Run: headless pygame with SDL's dummy video driver; simulated clock (each Clock.tick advances the game by its frame time, no real sleeping); random seed 0; keys injected as events and as key.get_pressed() state; no mouse input.
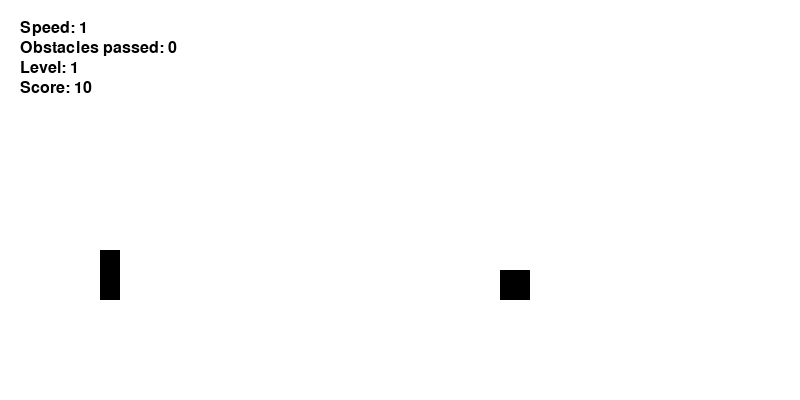
Frame 1 of 1 · flips 1–60 · no input

The pygame program that drew these frames:

import pygame
import random

pygame.init()
screen_width = 800
screen_height = 400
screen = pygame.display.set_mode((screen_width, screen_height))
clock = pygame.time.Clock()

# font to display stats
font = pygame.font.Font(None, 24)

# player
player = pygame.Rect(100, 250, 20, 50)
is_jumping = False
jump_velocity = 0
gravity = 1

# obstacles
obstacles = []
obstacle_timer = 0

# stats
num_obstacles = 0
speed = 1
level = 1
score = 0

running = True
while running:
    for event in pygame.event.get():
        if event.type == pygame.QUIT:
            running = False
        if event.type == pygame.KEYDOWN:
            if event.key == pygame.K_SPACE and not is_jumping:
                is_jumping = True
                # jump velocity is negative, so player goes upwards
                # because y-direction is inverted
                jump_velocity = -15

    # player jumping logic
    if is_jumping:
        player.y += jump_velocity
        jump_velocity += gravity
        if player.y >= 250:  # Ground
            player.y = 250
            is_jumping = False

    # spawn obstacles
    obstacle_timer -= 1
    if obstacle_timer < 0:
        obstacles.append(pygame.Rect(screen_width, 270, 30, 30))
        obstacle_timer = (45 + random.expovariate(1 / 25)) / speed
        # update score when obstacles are cleared
        score += 10 * speed

    # move obstacles
    for obstacle in obstacles[:]:
        obstacle.x -= 5 * speed
        if obstacle.right < 0:
            obstacles.remove(obstacle)
            num_obstacles += 1
            # update level based on number of obstacles jumped over
            if num_obstacles and not num_obstacles % (10 * level):
                level += 1
                speed = round(speed * 1.1, 1)

    # collision check
    for obstacle in obstacles:
        if player.colliderect(obstacle):
            running = False

    screen.fill((255, 255, 255))

    # draw stats - speed, num obstacles, level, score
    stats_text = "Speed: {}|Obstacles passed: {}|Level: {}|Score: {}".format(
        speed, num_obstacles, level, score
    )
    stats_lines = stats_text.split("|")
    for i, line in enumerate(stats_lines):
        text_surface = font.render(line, True, (0, 0, 0))
        screen.blit(text_surface, (20, 20 * (i + 1)))

    # draw player and obstacles
    pygame.draw.rect(screen, (0, 0, 0), player)
    for obstacle in obstacles:
        pygame.draw.rect(screen, (0, 0, 0), obstacle)
    pygame.display.flip()
    clock.tick(60)

print("Game over!")
print("Game statistics:")
print("\n".join(stats_text.split("|")))
